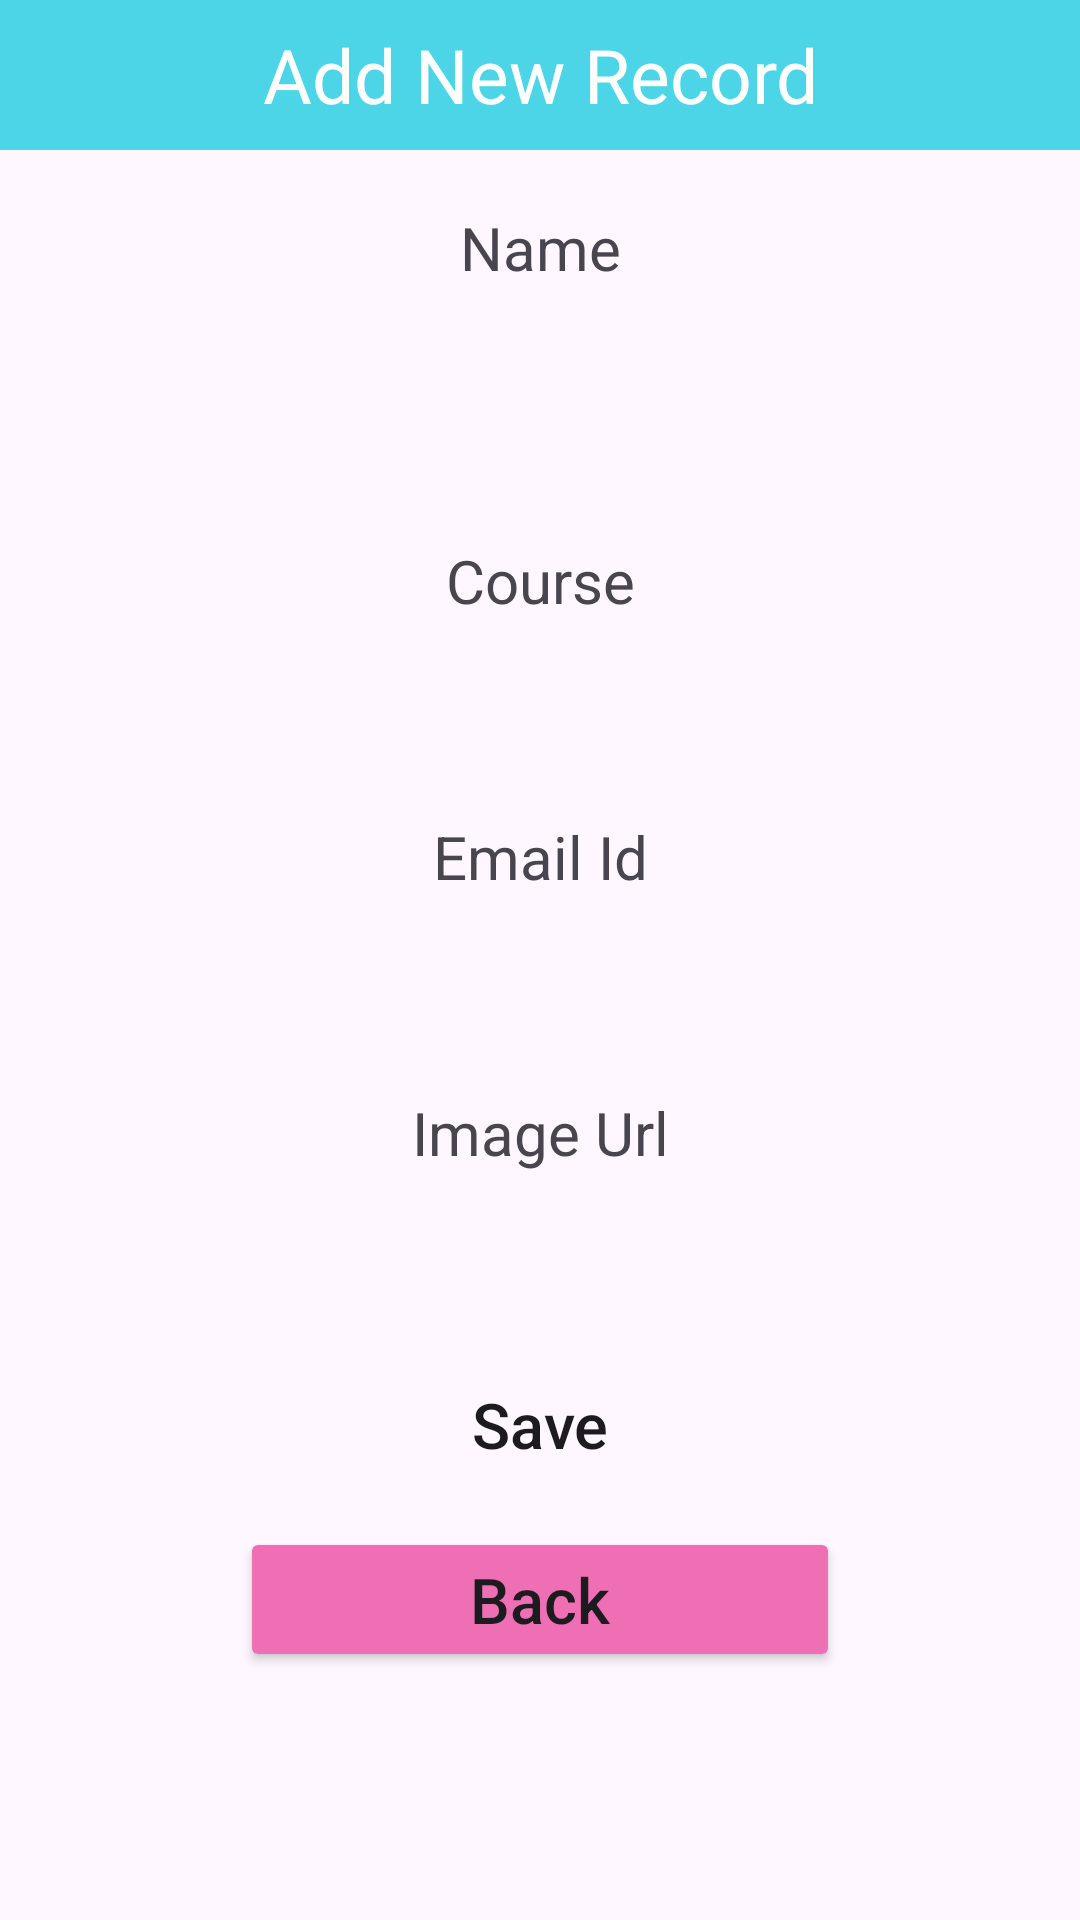

Layout XML and referenced resources for this Android screen:
<!-- AndroidManifest.xml: application theme Theme.ProjectDay7Up -->
<!-- res/layout/activity_add.xml -->
<?xml version="1.0" encoding="utf-8"?>
<LinearLayout xmlns:android="http://schemas.android.com/apk/res/android"
    android:layout_width="match_parent"
    android:layout_height="match_parent"
    xmlns:tools="http://schemas.android.com/tools"
    android:orientation="vertical"
    tools:context=".AddActivity">

    <TextView
        android:layout_width="match_parent"
        android:layout_height="50dp"
        android:text="Add New Record"
        android:background="#4BD5E6"
        android:textSize="25dp"
        android:gravity="center"
        android:textColor="#FFF"/>
    <TextView
        android:layout_width="match_parent"
        android:layout_height="35dp"
        android:text="Name"
        android:textSize="20sp"
        android:gravity="center"
        android:layout_marginTop="15dp"
        android:layout_marginBottom="10dp"/>

    <EditText
        android:layout_width="match_parent"
        android:layout_height="45dp"
        android:layout_marginLeft="10dp"
        android:layout_marginRight="10dp"
        android:layout_marginTop="10dp"
        android:background="@drawable/rounded"
        android:gravity="center"
        android:id="@+id/txtName"/>
    <TextView
        android:layout_width="match_parent"
        android:layout_height="wrap_content"
        android:text="Course"
        android:textSize="20sp"
        android:gravity="center"
        android:layout_marginTop="15dp"
        android:layout_marginBottom="5dp"/>

    <EditText
        android:layout_width="match_parent"
        android:layout_height="45dp"
        android:layout_marginLeft="10dp"
        android:layout_marginRight="10dp"
        android:background="@drawable/rounded"
        android:gravity="center"
        android:id="@+id/txtCourse"/>
    <TextView
        android:layout_width="match_parent"
        android:layout_height="wrap_content"
        android:text="Email Id"
        android:textSize="20sp"
        android:gravity="center"
        android:layout_marginTop="15dp"
        android:layout_marginBottom="5dp"/>

    <EditText
        android:layout_width="match_parent"
        android:layout_height="45dp"
        android:layout_marginLeft="10dp"
        android:layout_marginRight="10dp"
        android:background="@drawable/rounded"
        android:gravity="center"
        android:id="@+id/txtEmail"/>
    <TextView
        android:layout_width="match_parent"
        android:layout_height="wrap_content"
        android:text="Image Url"
        android:textSize="20sp"
        android:gravity="center"
        android:layout_marginTop="15dp"
        android:layout_marginBottom="5dp"/>

    <EditText
        android:layout_width="match_parent"
        android:layout_height="45dp"
        android:layout_marginLeft="10dp"
        android:layout_marginRight="10dp"
        android:background="@drawable/rounded"
        android:gravity="center"
        android:id="@+id/txtImageUrl"/>
    <Button
        android:layout_width="match_parent"
        android:layout_height="wrap_content"
        android:layout_marginLeft="25dp"
        android:layout_marginRight="25dp"
        android:layout_marginTop="10dp"
        android:text="Save"
        android:textSize="21dp"
        android:textAllCaps="false"
        android:background="@drawable/rounded"
        android:gravity="center"
        android:id="@+id/btnAdd"/>

    <Button
        android:id="@+id/btnBack"
        android:layout_width="200dp"
        android:layout_height="wrap_content"
        android:layout_marginTop="10dp"
        android:layout_marginRight="25dp"
        android:layout_marginLeft="25dp"
        android:backgroundTint="#EF6FB5"
        android:gravity="center"
        android:text="Back"
        android:layout_gravity="center"
        android:textAllCaps="false"
        android:textSize="21dp"/>
</LinearLayout>
<!-- resources referenced by this layout -->
<resources>
  <style name="Theme.ProjectDay7Up" parent="Base.Theme.ProjectDay7Up" />
  <style name="Base.Theme.ProjectDay7Up" parent="Theme.Material3.DayNight.NoActionBar">
          
          
      </style>
</resources>
